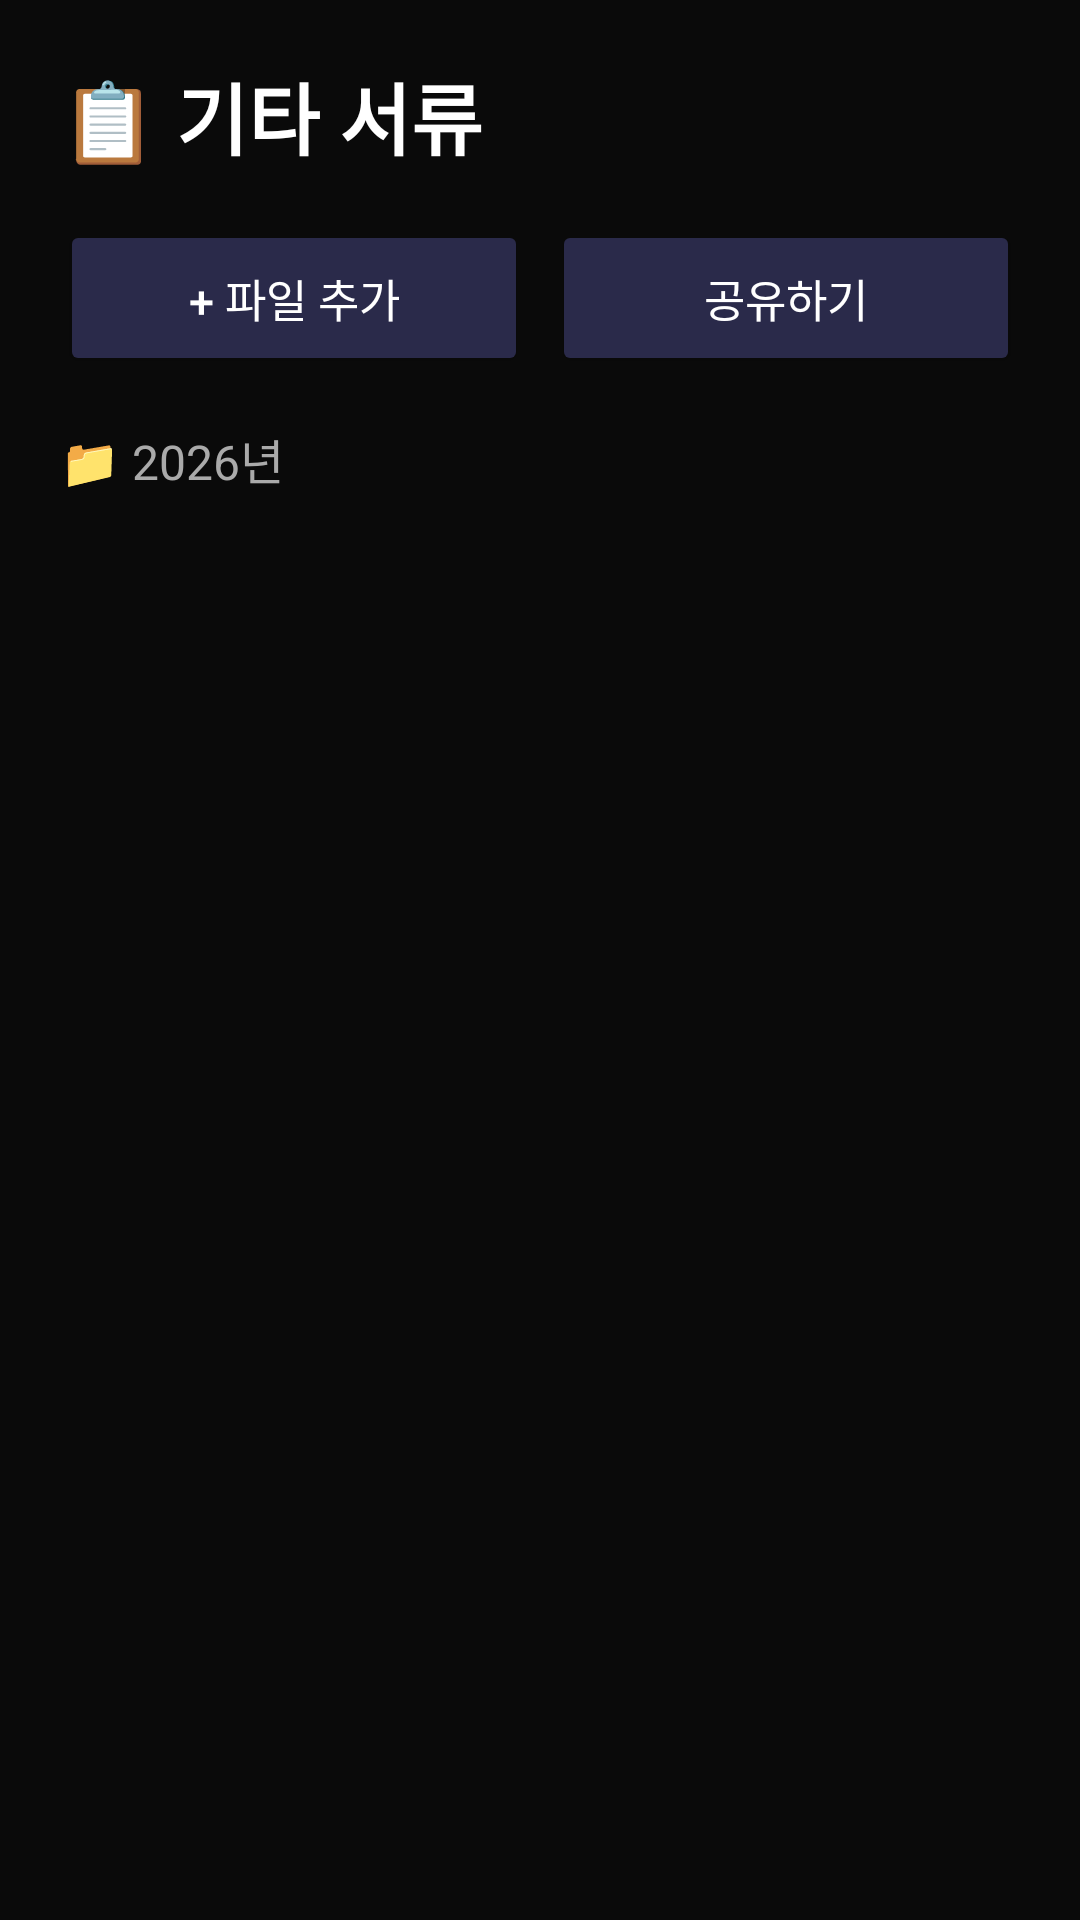

Layout XML and referenced resources for this Android screen:
<!-- AndroidManifest.xml: application theme Theme.DHOn -->
<!-- res/layout/activity_etc_docs.xml -->
<?xml version="1.0" encoding="utf-8"?>
<LinearLayout xmlns:android="http://schemas.android.com/apk/res/android"
    android:layout_width="match_parent"
    android:layout_height="match_parent"
    android:orientation="vertical"
    android:background="#0A0A0A"
    android:padding="20dp">

    <TextView
        android:layout_width="match_parent"
        android:layout_height="wrap_content"
        android:text="📋 기타 서류"
        android:textColor="#FFFFFF"
        android:textSize="26sp"
        android:textStyle="bold"
        android:paddingBottom="16dp"/>

    <LinearLayout
        android:layout_width="match_parent"
        android:layout_height="wrap_content"
        android:orientation="horizontal"
        android:paddingBottom="16dp">

        <Button
            android:id="@+id/btnAddFile"
            android:layout_width="0dp"
            android:layout_height="52dp"
            android:layout_weight="1"
            android:text="+ 파일 추가"
            android:textColor="#FFFFFF"
            android:textSize="15sp"
            android:backgroundTint="#2A2A4A"
            android:layout_marginEnd="8dp"/>

        <Button
            android:id="@+id/btnShare"
            android:layout_width="0dp"
            android:layout_height="52dp"
            android:layout_weight="1"
            android:text="공유하기"
            android:textColor="#FFFFFF"
            android:textSize="15sp"
            android:backgroundTint="#2A2A4A"/>

    </LinearLayout>

    <TextView
        android:layout_width="match_parent"
        android:layout_height="wrap_content"
        android:text="📁 2026년"
        android:textColor="#AAAAAA"
        android:textSize="16sp"
        android:paddingBottom="8dp"/>

    <androidx.recyclerview.widget.RecyclerView
        android:id="@+id/recyclerFiles"
        android:layout_width="match_parent"
        android:layout_height="match_parent"
        android:clipToPadding="false"
        android:paddingBottom="16dp"/>

</LinearLayout>
<!-- resources referenced by this layout -->
<resources>
  <style name="Theme.DHOn" parent="Base.Theme.DHOn" />
  <style name="Base.Theme.DHOn" parent="Theme.Material3.DayNight.NoActionBar">
          
          
      </style>
</resources>
